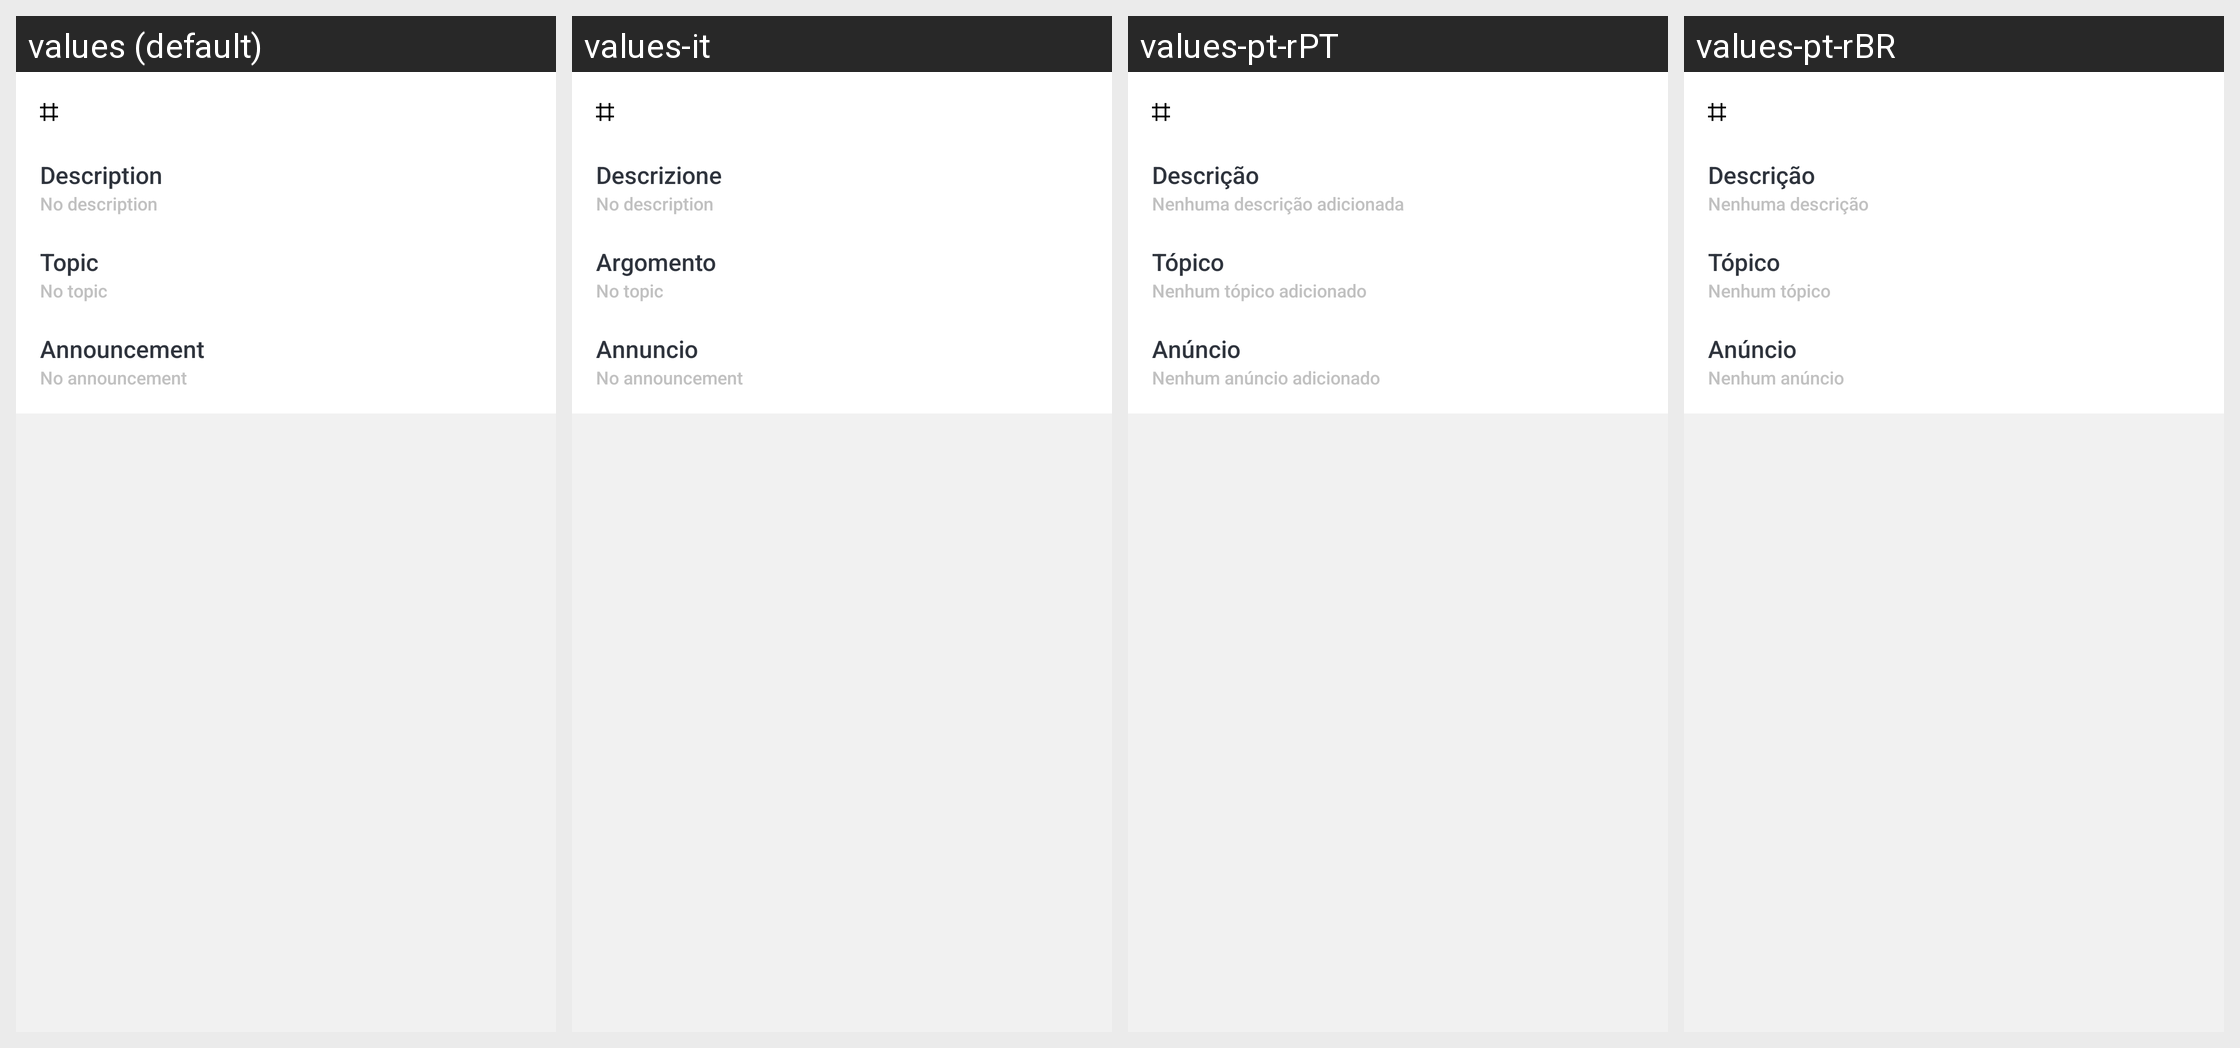

Locale-by-locale string values for the Android screen shown in this grid:
Android screen res/layout/fragment_chat_details.xml rendered under 4 locales, left to right: values (default), values-it, values-pt-rPT, values-pt-rBR. Device: Nexus 5 (rendered at 1080×1920; each locale shown at half size, 540×960, under a caption strip naming it); theme Theme.MaterialComponents.DayNight.NoActionBar.
Other locales in the repository, not shown: values-ar, values-de, values-es, values-fa, values-fr, values-hi-rIN, values-ja, values-ru-rRU, values-tr, values-uk, values-zh-rCN, values-zh-rTW.
Strings drawn on this screen, with the default value and each locale's value (text and hints the layout hard-codes, and strings that could not be matched under every locale, appear in the picture but are not listed):

title_description
  values: Description
  values-it: Descrizione
  values-pt-rPT: Descrição
  values-pt-rBR: Descrição

msg_no_description
  values: No description
  values-it: No description
  values-pt-rPT: Nenhuma descrição adicionada
  values-pt-rBR: Nenhuma descrição

title_topic
  values: Topic
  values-it: Argomento
  values-pt-rPT: Tópico
  values-pt-rBR: Tópico

msg_no_topic
  values: No topic
  values-it: No topic
  values-pt-rPT: Nenhum tópico adicionado
  values-pt-rBR: Nenhum tópico

title_announcement
  values: Announcement
  values-it: Annuncio
  values-pt-rPT: Anúncio
  values-pt-rBR: Anúncio

msg_no_announcement
  values: No announcement
  values-it: No announcement
  values-pt-rPT: Nenhum anúncio adicionado
  values-pt-rBR: Nenhum anúncio
